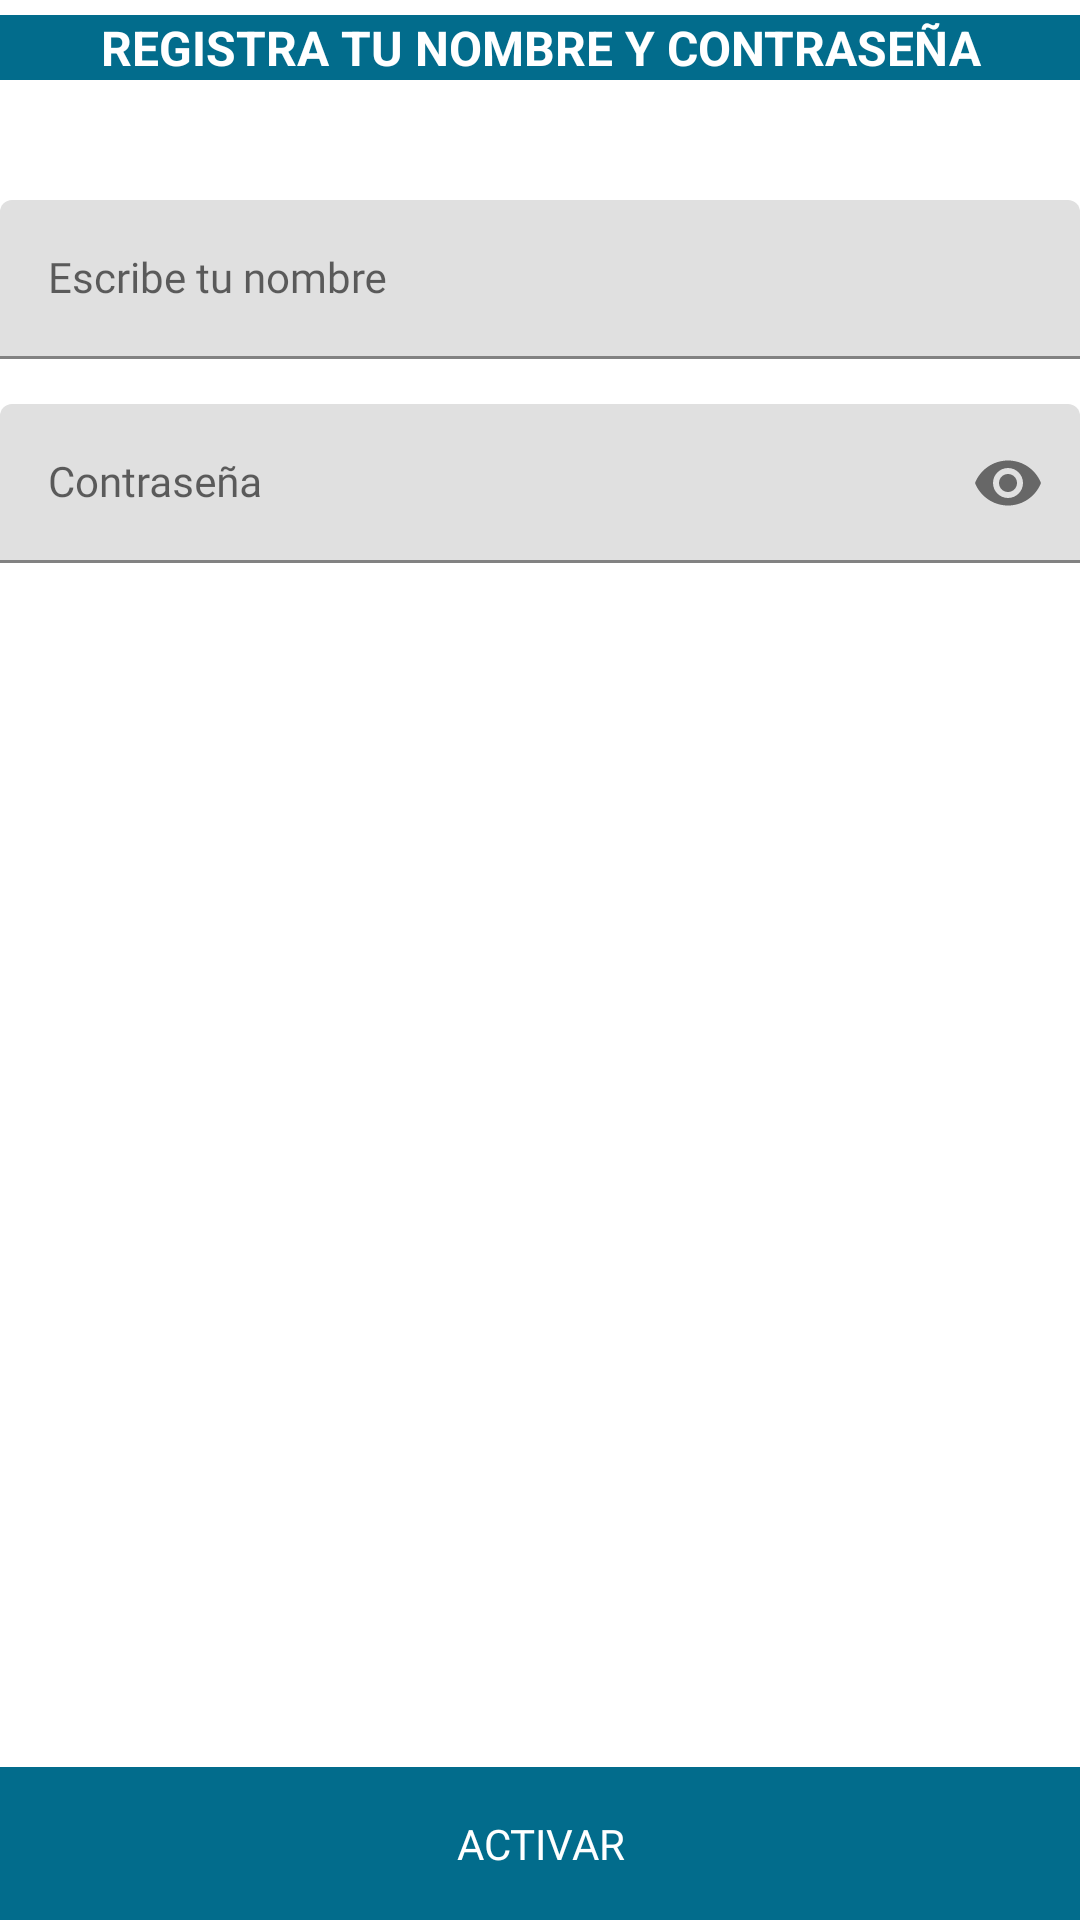

Android layout source for this screen:
<!-- AndroidManifest.xml: application theme Theme.AppLomas -->
<!-- res/layout/activity_activacion.xml -->
<?xml version="1.0" encoding="utf-8"?>
<LinearLayout
    xmlns:android="http://schemas.android.com/apk/res/android"
    xmlns:app="http://schemas.android.com/apk/res-auto"
    xmlns:tools="http://schemas.android.com/tools"
    android:layout_width="match_parent"
    android:layout_height="match_parent"
    android:orientation="vertical"
    tools:context=".ActivacionActivity">

    <LinearLayout
        android:layout_weight="1"
        android:layout_width="match_parent"
        android:layout_height="0dp"
        android:orientation="vertical">

        <com.google.android.material.textfield.TextInputLayout
            android:layout_width="match_parent"
            android:layout_height="wrap_content">

            <TextView
                android:layout_width="match_parent"
                android:layout_height="wrap_content"
                android:textAlignment="center"
                android:layout_marginTop="5dp"
                android:textStyle="bold"
                android:textSize="16dp"
                android:textColor="#FFFFFF"
                android:background="@color/colorPrimary"
                android:text="REGISTRA TU NOMBRE Y CONTRASEÑA">
            </TextView>
        </com.google.android.material.textfield.TextInputLayout>

        <com.google.android.material.textfield.TextInputLayout
            android:layout_width="match_parent"
            android:layout_height="wrap_content">

            <EditText
                android:hint="Escribe tu nombre"
                android:id="@+id/tvNombre"
                android:inputType="text"
                android:layout_width="match_parent"
                android:layout_height="wrap_content"
                android:layout_marginTop="40dp"
                style="@style/robotoSmall">
            </EditText>
        </com.google.android.material.textfield.TextInputLayout>


        <com.google.android.material.textfield.TextInputLayout
            android:layout_width="match_parent"
            android:layout_height="wrap_content">

            <Spinner
                android:id="@+id/spinerSucursales"
                android:layout_width="match_parent"
                android:layout_height="wrap_content"
                android:background="#DAD6D6" />

        </com.google.android.material.textfield.TextInputLayout>

        <com.google.android.material.textfield.TextInputLayout
            android:layout_width="match_parent"
            android:layout_height="wrap_content"
            app:passwordToggleEnabled="true">

            <EditText
                android:hint="Contraseña"
                android:id="@+id/passwdVendedor"
                android:inputType="textPassword"
                android:layout_marginTop="15dp"
                android:layout_width="match_parent"
                android:layout_height="wrap_content"
                style="@style/robotoSmall">
            </EditText>
        </com.google.android.material.textfield.TextInputLayout>


    </LinearLayout>

    <LinearLayout
        android:layout_width="match_parent"
        android:layout_height="wrap_content">
        <RelativeLayout
            android:gravity="bottom"
            android:layout_width="match_parent"
            android:layout_height="56dp">

            <TextView
                android:id="@+id/botonActivar"
                android:layout_width="match_parent"
                android:layout_height="wrap_content"
                android:text="ACTIVAR"
                style="@style/RobotoButton" />

        </RelativeLayout>
    </LinearLayout>

</LinearLayout>
<!-- resources referenced by this layout -->
<resources>
  <color name="colorPrimary">#026c8c</color>
  <style name="RobotoButton">
          <item name="android:background">@color/colorPrimary</item>
          <item name="android:fontFamily">@font/roboto</item>
          <item name="android:gravity">center_horizontal</item>
          <item name="android:padding">16dp</item>
          <item name="android:textAppearance">@style/TextAppearance.AppCompat.Button</item>
          <item name="android:textColor">@android:color/white</item>
      </style>
  <style name="robotoSmall">
          <item name="android:fontFamily">@font/roboto</item>
          <item name="android:textAppearance">@style/TextAppearance.AppCompat.Small</item>
      </style>
  <style name="Theme.AppLomas" parent="Theme.MaterialComponents.DayNight.DarkActionBar">
          
          <item name="colorPrimary">@color/colorPrimary</item>
          <item name="colorPrimaryVariant">@color/purple_700</item>
          <item name="colorOnPrimary">@color/white</item>
          
          <item name="colorSecondary">@color/teal_200</item>
          <item name="colorSecondaryVariant">@color/teal_700</item>
          <item name="colorOnSecondary">@color/black</item>
          
          <item name="android:statusBarColor" tools:targetApi="l">?attr/colorPrimaryVariant</item>
          
      </style>
  <color name="purple_700">#FF3700B3</color>
  <color name="white">#FFFFFFFF</color>
  <color name="teal_200">#FF03DAC5</color>
  <color name="teal_700">#FF018786</color>
  <color name="black">#FF000000</color>
</resources>
